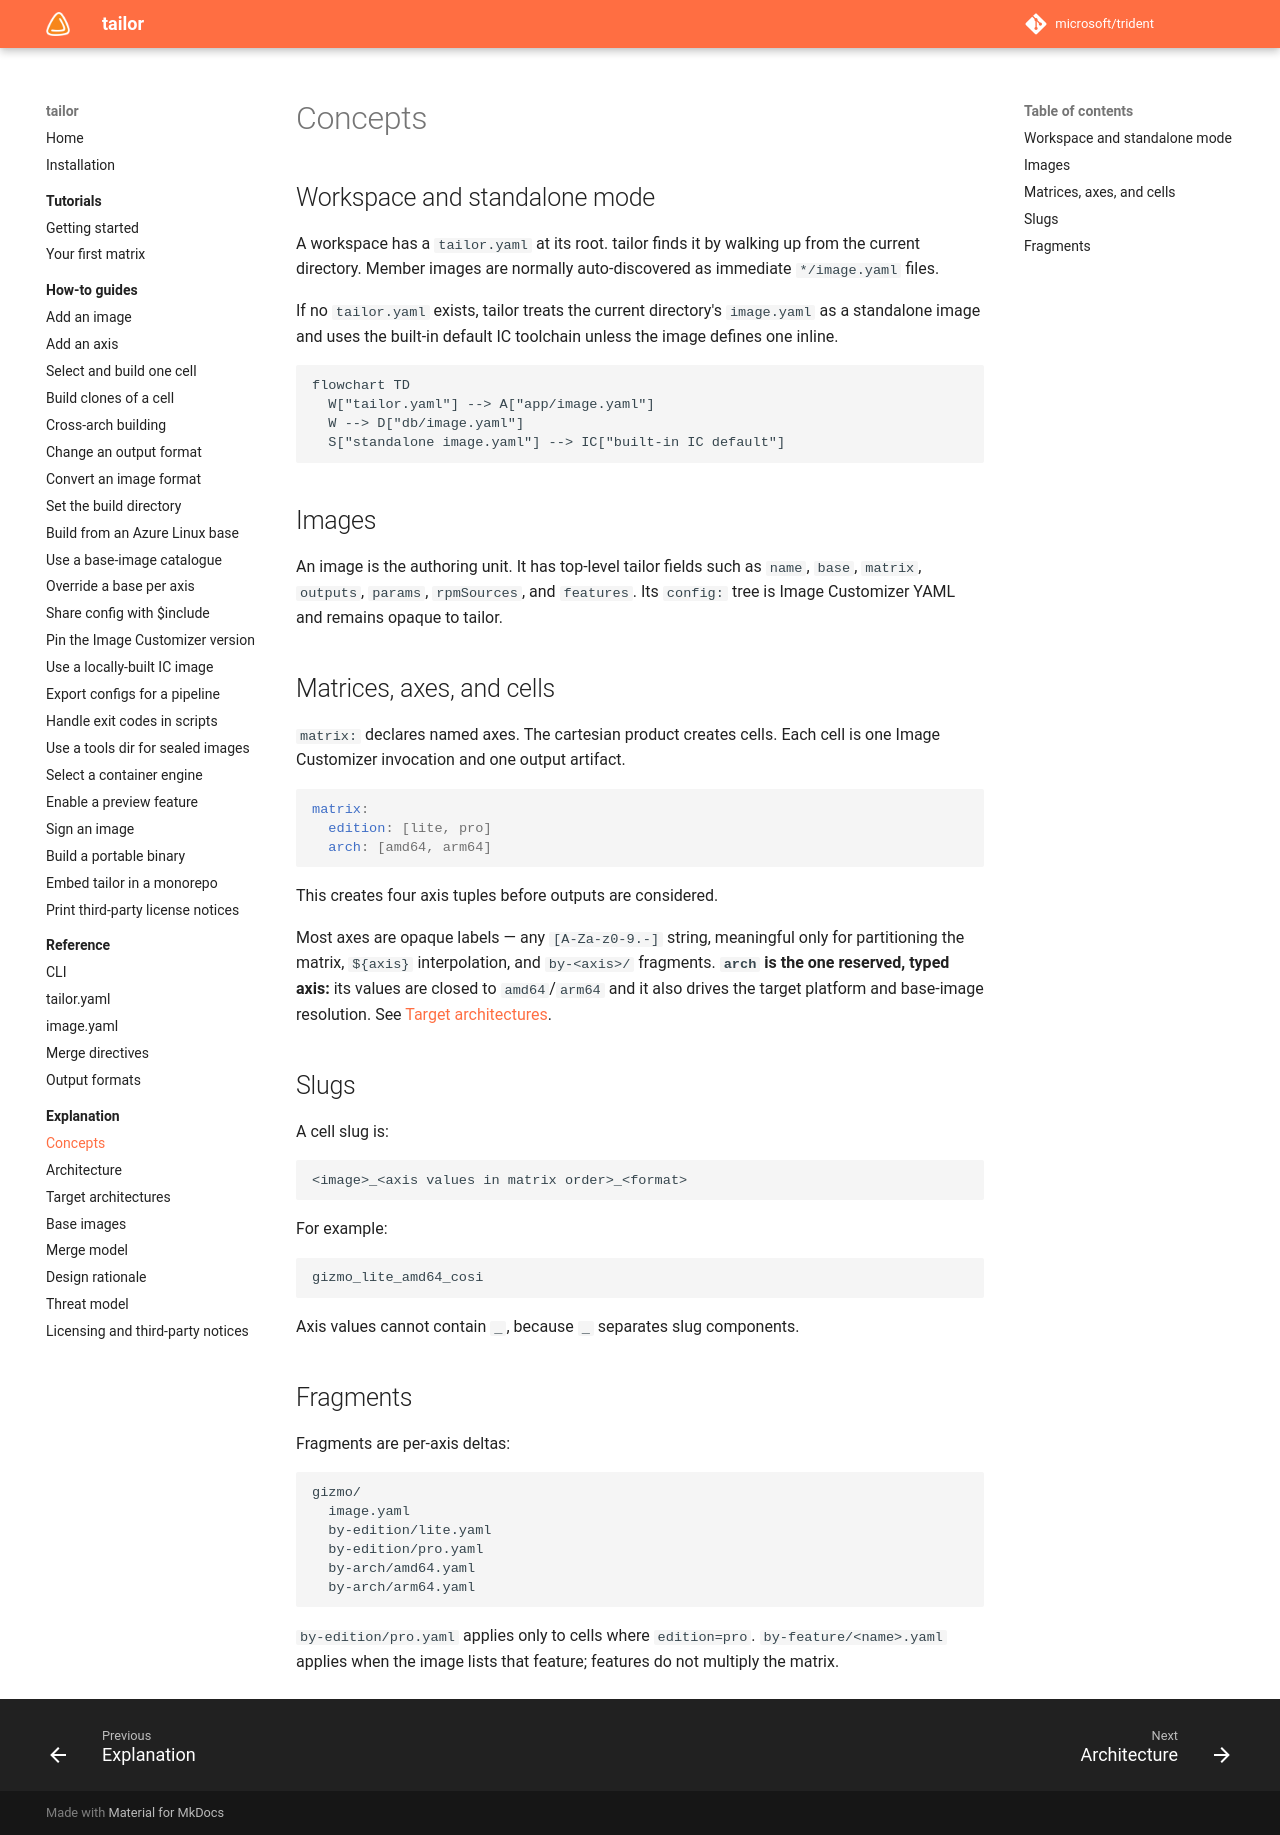

repository: frhuelsz/tailor · page: 1.3/explanation/concepts/index.html · generator: mkdocs

# Concepts

## Workspace and standalone mode

A workspace has a `tailor.yaml` at its root. tailor finds it by walking up from the current directory. Member images are normally auto-discovered as immediate `*/image.yaml` files.

If no `tailor.yaml` exists, tailor treats the current directory's `image.yaml` as a standalone image and uses the built-in default IC toolchain unless the image defines one inline.

```mermaid
flowchart TD
  W["tailor.yaml"] --> A["app/image.yaml"]
  W --> D["db/image.yaml"]
  S["standalone image.yaml"] --> IC["built-in IC default"]
```

## Images

An image is the authoring unit. It has top-level tailor fields such as `name`, `base`, `matrix`, `outputs`, `params`, `rpmSources`, and `features`. Its `config:` tree is Image Customizer YAML and remains opaque to tailor.

## Matrices, axes, and cells

`matrix:` declares named axes. The cartesian product creates cells. Each cell is one Image Customizer invocation and one output artifact.

```yaml
matrix:
  edition: [lite, pro]
  arch: [amd64, arm64]
```

This creates four axis tuples before outputs are considered.

Most axes are opaque labels — any `[A-Za-z0-9.-]` string, meaningful only for partitioning the matrix,
`${axis}` interpolation, and `by-<axis>/` fragments. **`arch` is the one reserved, typed axis:** its
values are closed to `amd64`/`arm64` and it also drives the target platform and base-image resolution.
See [Target architectures](target-architectures.md).

## Slugs

A cell slug is:

```text
<image>_<axis values in matrix order>_<format>
```

For example:

```text
gizmo_lite_amd64_cosi
```

Axis values cannot contain `_`, because `_` separates slug components.

## Fragments

Fragments are per-axis deltas:

```text
gizmo/
  image.yaml
  by-edition/lite.yaml
  by-edition/pro.yaml
  by-arch/amd64.yaml
  by-arch/arm64.yaml
```

`by-edition/pro.yaml` applies only to cells where `edition=pro`. `by-feature/<name>.yaml` applies when the image lists that feature; features do not multiply the matrix.
